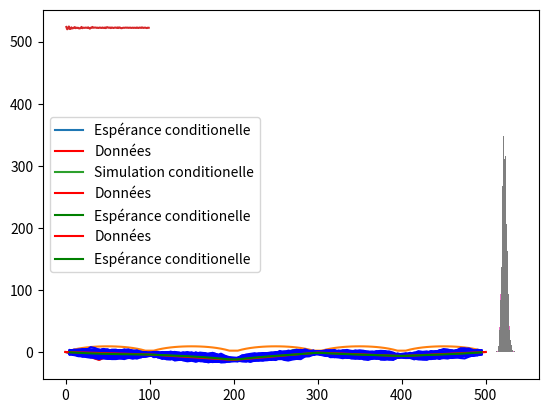

Python code for this plot:
#Chargement de dépendances

import numpy as np
import numpy.linalg as linalg
import matplotlib.pyplot as plt

#Discrétisation
A=0
B=500
N=101 #Nombre de points de discrétisation
Delta = (B-A)/(N-1)
discretization_indexes = np.arange(N)
discretization = discretization_indexes*Delta
#Paramètres du modèle

mu=-5
a = 50
sigma2 = 12

#Données

observation_indexes = [0,20,40,60,80,100]
depth = np.array([0,-4,-12.8,-1,-6.5,0])

#Indices des composantes correspondant aux observations et aux componsantes non observées

unknown_indexes=list(set(discretization_indexes)-set(observation_indexes))


def cov(dist, a = a, sigma2 = sigma2):
    def C(x) :
        return sigma2*np.exp(-np.abs(x)/a)
    return C(dist)

matrice_distance = np.array([[np.abs(i-j) for i in discretization] for j in discretization])

matrice_covariance = cov(matrice_distance)

cov_obs = matrice_covariance[observation_indexes][:,observation_indexes]
cov_obs_unknown = matrice_covariance[observation_indexes][:,unknown_indexes]
cov_unknown = matrice_covariance[unknown_indexes][:,unknown_indexes]

esp = np.array([mu]*N)
esp_cond = esp[unknown_indexes] + np.transpose(cov_obs_unknown).dot(np.linalg.inv(cov_obs)).dot(depth-esp[observation_indexes])

plt.plot(unknown_indexes, esp_cond, label='Espérance conditionelle')
plt.plot(observation_indexes, np.array(depth), 'r', label = 'Données')
plt.legend()

cov_cond = cov_unknown - np.transpose(cov_obs_unknown).dot(np.linalg.inv(cov_obs)).dot(cov_obs_unknown)
diag = [cov_cond[i, i] for i in range(95)]
plt.plot(np.array(unknown_indexes)*Delta, diag)

Y = np.random.normal(0,1, 95)
R = np.linalg.cholesky(cov_cond)
Z_cond = esp_cond + R.dot(Y)
plt.plot(np.array(unknown_indexes)*Delta, Z_cond, label='Simulation conditionelle')
plt.plot(np.array(observation_indexes)*Delta, depth, 'r', label ='Données')
plt.plot(np.array(unknown_indexes)*Delta, esp_cond,'g', label = 'Espérance conditionelle')
plt.legend()

def long_cable(Z, delta= Delta):
    l = 0
    for i in range(1, N):
        l+= np.sqrt(delta**2+ (Z[i]-Z[i-1])**2)
    return l       

def concatenation(Z):
    profondeur = []
    j=0
    for i in range(N):
        if i in observation_indexes:
            profondeur.append(depth[i//20])
        else :
            profondeur.append(Z[j])
            j+=1
    return profondeur

long_est = []

for i in range(100):
    Y = np.random.normal(0, 1, 95)
    Z = esp_cond + R.dot(Y)
    profondeur = concatenation(Z)
    long_est.append(long_cable(profondeur))
    plt.plot(np.array(unknown_indexes)*Delta, Z, 'b')

plt.plot(np.array(observation_indexes)*Delta, depth, 'r', label ='Données')
plt.plot(np.array(unknown_indexes)*Delta, esp_cond,'g', label = 'Espérance conditionelle')
plt.legend()
l = sum(long_est)/len(long_est)
long_esp = long_cable(concatenation(esp_cond))
print(f'La longueur moyenne simulée est {round(l,2)} m et celle calculée à partir de l\'espérance conditionelle est {round(long_esp,2)} m.')

def M(n):
    long_est = []
    for i in range(n):
        Y = np.random.normal(0, 1, 95)
        Z = esp_cond + R.dot(Y)
        profondeur = concatenation(Z)
        long_est.append(long_cable(profondeur))
    return(sum(long_est)/len(long_est))

nb_simu = [1*i for i in range(1,100)]
moy_cable = [M(i) for i in nb_simu]
plt.plot(nb_simu, moy_cable)


plt.hist(long_est, 20)[2]

long_est.sort()
indice_moyenne = 0
while long_est[indice_moyenne]<l :
    indice_moyenne +=1
print(f'Il y a 96% de chance pour que la véritable longueur se situe dans l\'intervalle [{round(long_est[max(indice_moyenne -48,0)],2)} m, {round(long_est[min(indice_moyenne +48, 99)],2)} m].')

print(f'Il y a 96% de chance pour que la véritable longueur se situe dans l\'intervalle [{round(l-1/np.sqrt(100),2)} m, {round(l+1/np.sqrt(100),2)} m].')

indice = 0
while long_est[indice]<525 :
    indice +=1
print(f'Il y a {indice/100}% de chance pour que la longueur du cable soit supérieure à 525m.')

long_est = []
for i in range(1000):
    Y = np.random.normal(0, 1, 95)
    Z = esp_cond + R.dot(Y)
    profondeur = concatenation(Z)
    long_est.append(long_cable(profondeur))
l = sum(long_est)/len(long_est)
print(f'La longueur moyenne simulée est {round(l,2)} m et celle calculée à partir de l\'espérance conditionelle est {round(long_esp,2)} m.')

long_est.sort()
indice_moyenne = 0
while long_est[indice_moyenne]<l :
    indice_moyenne +=1
print(f'Il y a 95% de chance pour que la véritable longueur se situe dans l\'intervalle [{round(long_est[max(indice_moyenne -475,0)],2)} m, {round(long_est[min(indice_moyenne +475, 999)],2)} m].')

indice = 0
while long_est[indice]<525 :
    indice +=1
print(f'Il y a {indice/1000}% de chance pour que la longueur du cable soit supérieure à 525m.')

plt.hist(long_est, 100)[2]

long_est = []
for i in range(10000):
    Y = np.random.normal(0, 1, 95)
    Z = esp_cond + R.dot(Y)
    profondeur = concatenation(Z)
    long_est.append(long_cable(profondeur))
l = sum(long_est)/len(long_est)
print(f'La longueur moyenne simulée est {round(l,2)} m et celle calculée à partir de l\'espérance conditionelle est {round(long_esp,2)} m.')

long_est.sort()
indice_moyenne = 0
while long_est[indice_moyenne]<l :
    indice_moyenne +=1
print(f'Il y a 95% de chance pour que la véritable longueur se situe dans l\'intervalle [{round(long_est[max(indice_moyenne -95*100//2,0)],2)} m, {round(long_est[min(indice_moyenne +95*100//2, 9999)],2)} m].')

indice = 0
while long_est[indice]<525 :
    indice +=1
print(f'Il y a {indice/10000}% de chance pour que la longueur du cable soit supérieure à 525m.')

plt.hist(long_est, 100)[2]

long_est = []
for i in range(100000):
    Y = np.random.normal(0, 1, 95)
    Z = esp_cond + R.dot(Y)
    profondeur = concatenation(Z)
    long_est.append(long_cable(profondeur))
l = sum(long_est)/len(long_est)
print(f'La longueur moyenne simulée est {round(l,2)} m et celle calculée à partir de l\'espérance conditionelle est {round(long_esp,2)} m.')

long_est.sort()
indice_moyenne = 0
while long_est[indice_moyenne]<l :
    indice_moyenne +=1
print(f'Il y a 95% de chance pour que la véritable longueur se situe dans l\'intervalle [{round(long_est[max(indice_moyenne -95*1000//2,0)],2)} m, {round(long_est[min(indice_moyenne +95*1000//2, 99999)],2)} m].')

indice = 0
while long_est[indice]<525 :
    indice +=1
print(f'Il y a {indice/100000}% de chance pour que la longueur du cable soit supérieure à 525m.')

plt.hist(long_est, 1000)[2]